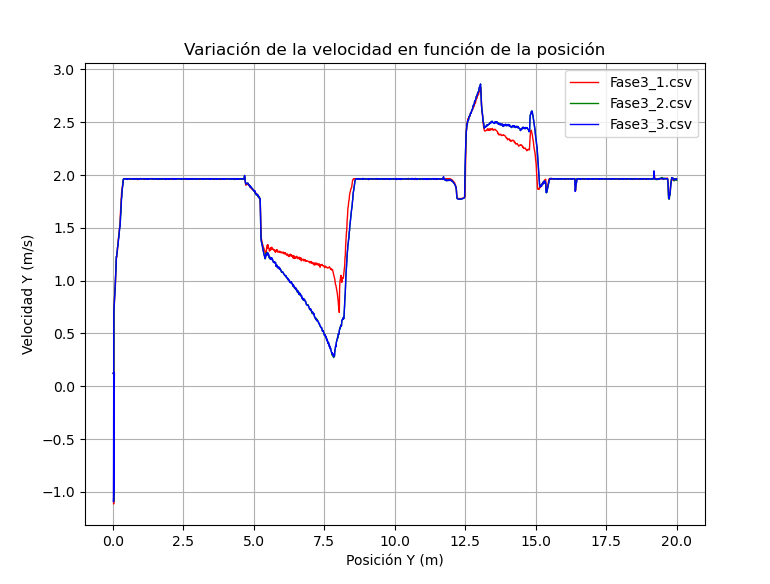

Values plotted in this chart, from the file beside it:
Tiempo, Posicion_Y, Velocidad_Y, Velocidad_Ruedas, Fuerza_Ruedas
1.019, 0.0105, 0.1234, 11, 25
1.101, 0.02086, 0.1251, 11, 25
1.183, 0.03134, 0.1261, 11, 25
1.265, 0.04134, 0.1265, 11, 25
1.343, 0.05134, 0.1262, 11, 25
1.39, 0.03996, -0.9793, 11, 25
1.403, 0.0266, -1.091, 11, 25
1.455, 0.03959, 0.7243, 11, 25
1.472, 0.0524, 0.784, 11, 25
1.485, 0.06278, 0.8696, 11, 25
1.498, 0.07378, 0.9009, 11, 25
1.511, 0.08571, 0.9616, 11, 25
1.524, 0.09847, 1.07, 11, 25
1.537, 0.1124, 1.162, 11, 25
1.546, 0.1278, 1.236, 11, 25
1.555, 0.1381, 1.248, 11, 25
1.563, 0.1486, 1.271, 11, 25
1.572, 0.1593, 1.292, 11, 25
1.581, 0.1703, 1.317, 11, 25
1.589, 0.1814, 1.342, 11, 25
1.598, 0.1927, 1.368, 11, 25
1.606, 0.2043, 1.398, 11, 25
1.615, 0.2161, 1.425, 11, 25
1.624, 0.2283, 1.467, 11, 25
1.632, 0.2407, 1.497, 11, 25
1.641, 0.2533, 1.511, 11, 25
1.645, 0.2662, 1.576, 11, 25
1.654, 0.2797, 1.626, 11, 25
1.663, 0.2937, 1.721, 11, 25
1.671, 0.3085, 1.781, 11, 25
1.68, 0.3236, 1.828, 11, 25
1.689, 0.3392, 1.885, 11, 25
1.697, 0.3551, 1.91, 11, 25
1.706, 0.3714, 1.961, 11, 25
1.714, 0.3877, 1.964, 11, 25
1.723, 0.4041, 1.965, 11, 25
1.732, 0.4205, 1.964, 11, 25
1.74, 0.4368, 1.965, 11, 25
1.749, 0.4532, 1.963, 11, 25
1.757, 0.4696, 1.964, 11, 25
1.762, 0.4859, 1.961, 11, 25
1.771, 0.5023, 1.964, 11, 25
1.78, 0.5186, 1.958, 11, 25
1.788, 0.535, 1.964, 11, 25
1.797, 0.5514, 1.961, 11, 25
1.805, 0.5677, 1.963, 11, 25
1.814, 0.5841, 1.966, 11, 25
1.822, 0.6004, 1.964, 11, 25
1.831, 0.6168, 1.966, 11, 25
1.84, 0.6332, 1.963, 11, 25
1.848, 0.6495, 1.966, 11, 25
1.857, 0.6659, 1.964, 11, 25
1.865, 0.6823, 1.965, 11, 25
1.874, 0.6986, 1.963, 11, 25
1.879, 0.715, 1.965, 11, 25
1.888, 0.7313, 1.961, 11, 25
1.896, 0.7477, 1.964, 11, 25
1.905, 0.7641, 1.959, 11, 25
1.914, 0.7804, 1.964, 11, 25
1.922, 0.7968, 1.962, 11, 25
... 1,318 more rows
